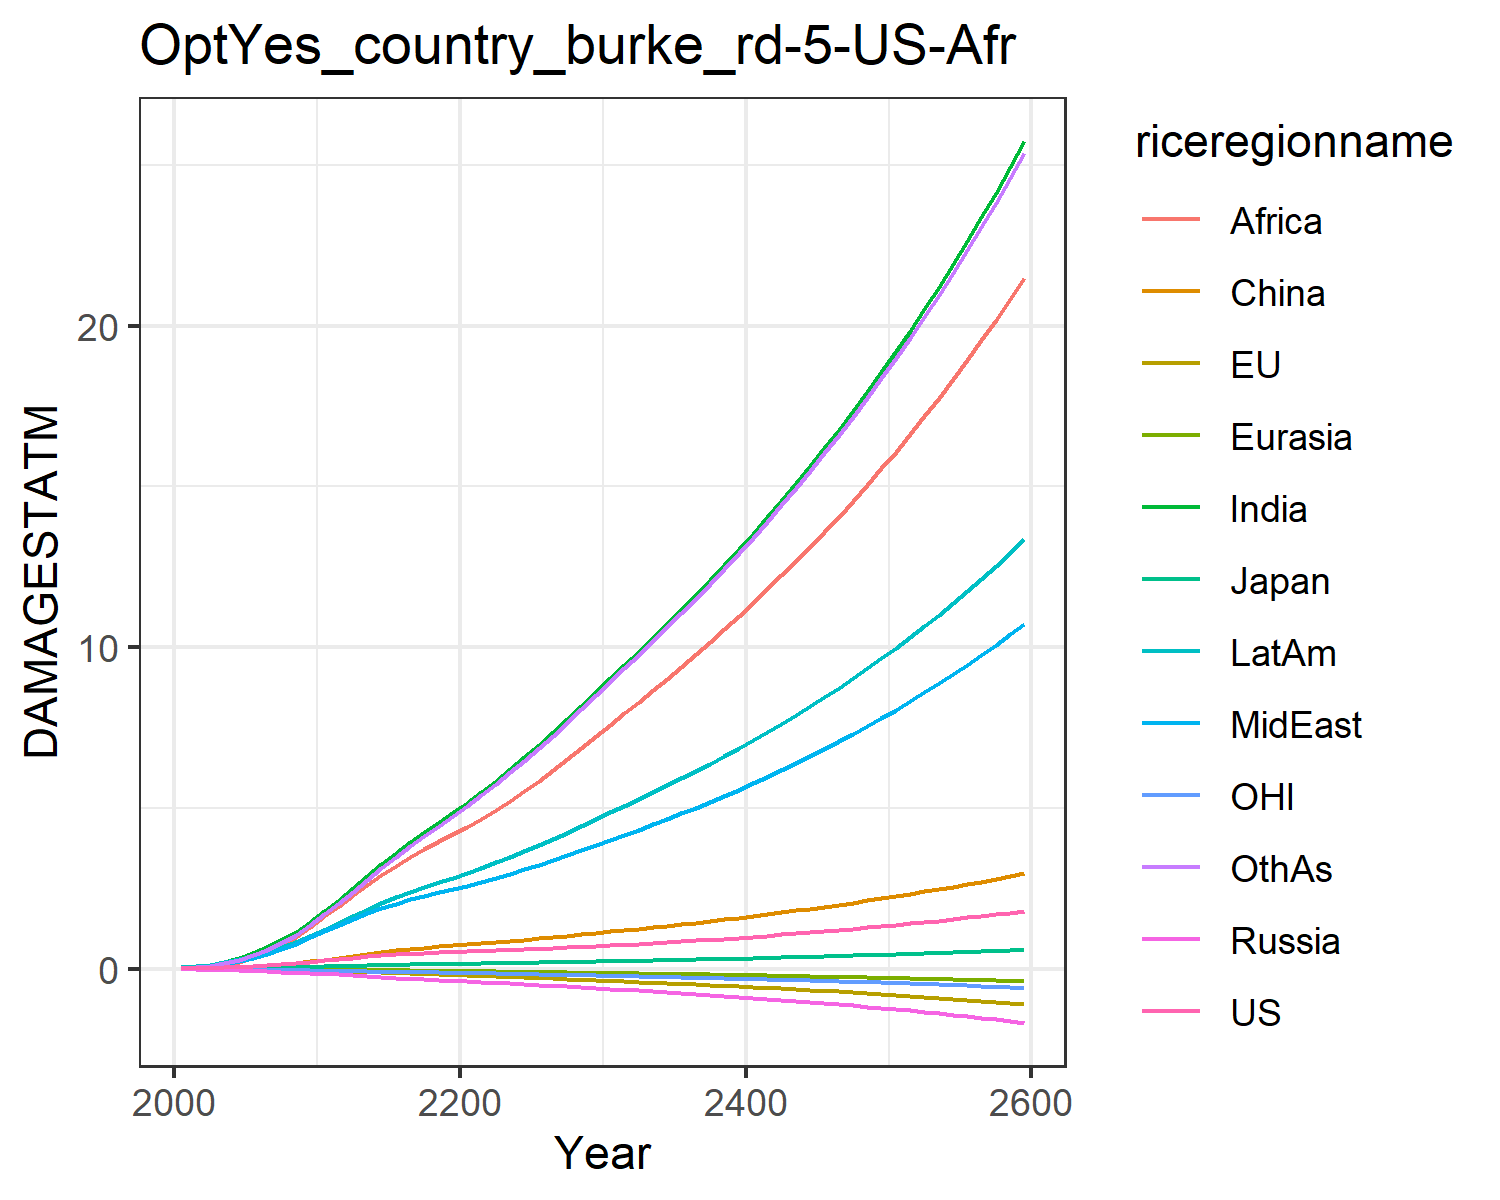

The table this chart was drawn from, first rows:
0.007489828632287781, -0.017586744215375316, 0.007208811494676664, -0.012941089953060723, -0.0015862571290786527, 0.00395249353461779, 0.02779970990191068, 0.024510132965707344, 0.013729996643657434, 0.03857323299399042, -0.00774089296447859, 0.02544471575535427
0.0133, -0.02483, 0.01018, -0.02093, -0.002474, 0.0117, 0.06224, 0.04947, 0.03097, 0.07171, -0.0116, 0.04778
0.02317, -0.03474, 0.01474, -0.03093, -0.003954, 0.02168, 0.1185, 0.09086, 0.0653, 0.1237, -0.01685, 0.09301
0.03722, -0.04518, 0.01992, -0.04254, -0.005813, 0.03631, 0.2043, 0.1521, 0.1248, 0.1965, -0.02284, 0.1653
0.05605, -0.05543, 0.02501, -0.0559, -0.008025, 0.05613, 0.3257, 0.2362, 0.2195, 0.29, -0.02911, 0.2713
0.07936, -0.06441, 0.03137, -0.0708, -0.01049, 0.08106, 0.4794, 0.339, 0.348, 0.4005, -0.03514, 0.4098
0.1068, -0.0718, 0.03885, -0.08676, -0.01317, 0.1117, 0.6656, 0.4618, 0.5106, 0.5287, -0.04075, 0.5824
0.1387, -0.07779, 0.04672, -0.1031, -0.01599, 0.1477, 0.8901, 0.6093, 0.7207, 0.6757, -0.04616, 0.7971
0.1747, -0.08241, 0.0548, -0.1197, -0.01891, 0.1882, 1.153, 0.7826, 0.9841, 0.8401, -0.05132, 1.056
0.2145, -0.08588, 0.06294, -0.136, -0.02187, 0.2323, 1.452, 0.9824, 1.306, 1.02, -0.05619, 1.36
0.2564, -0.08977, 0.07252, -0.1562, -0.02526, 0.2837, 1.784, 1.181, 1.642, 1.214, -0.06174, 1.694
0.2971, -0.09493, 0.08345, -0.1809, -0.0292, 0.343, 2.137, 1.357, 1.959, 1.414, -0.06816, 2.045
0.3405, -0.1014, 0.09528, -0.2078, -0.03351, 0.4011, 2.508, 1.543, 2.279, 1.627, -0.07525, 2.396
0.38, -0.1085, 0.1063, -0.2342, -0.03795, 0.4591, 2.882, 1.718, 2.6, 1.832, -0.08219, 2.757
0.4153, -0.1169, 0.1164, -0.2598, -0.04254, 0.5148, 3.251, 1.88, 2.912, 2.029, -0.08914, 3.119
0.4457, -0.127, 0.1256, -0.2845, -0.0473, 0.5665, 3.608, 2.026, 3.207, 2.214, -0.09622, 3.472
0.4712, -0.139, 0.1336, -0.3082, -0.0522, 0.6127, 3.945, 2.158, 3.481, 2.384, -0.1034, 3.809
0.4926, -0.1527, 0.1409, -0.3309, -0.05722, 0.6541, 4.264, 2.275, 3.731, 2.543, -0.1108, 4.131
0.5113, -0.1676, 0.1475, -0.3529, -0.06234, 0.6916, 4.568, 2.382, 3.962, 2.691, -0.1183, 4.439
0.528, -0.1833, 0.1537, -0.3746, -0.06751, 0.726, 4.857, 2.481, 4.174, 2.83, -0.1258, 4.735
0.5432, -0.1998, 0.1598, -0.3956, -0.07287, 0.7595, 5.163, 2.586, 4.396, 2.977, -0.1335, 5.047
0.5574, -0.2169, 0.1658, -0.4161, -0.07845, 0.7938, 5.5, 2.706, 4.64, 3.138, -0.1413, 5.387
0.5719, -0.2343, 0.172, -0.4367, -0.08417, 0.8285, 5.849, 2.83, 4.923, 3.306, -0.1493, 5.739
0.5871, -0.2518, 0.1784, -0.4576, -0.09, 0.8641, 6.208, 2.959, 5.22, 3.478, -0.1573, 6.101
0.6033, -0.2695, 0.1851, -0.4791, -0.09595, 0.9011, 6.577, 3.093, 5.529, 3.657, -0.1656, 6.472
0.6207, -0.2873, 0.1921, -0.5012, -0.102, 0.9396, 6.957, 3.232, 5.849, 3.841, -0.174, 6.854
0.6396, -0.3055, 0.1995, -0.5243, -0.1082, 0.98, 7.35, 3.377, 6.18, 4.033, -0.1826, 7.249
0.6599, -0.3238, 0.2074, -0.5481, -0.1146, 1.022, 7.755, 3.528, 6.521, 4.233, -0.1916, 7.655
0.6815, -0.3424, 0.2156, -0.5729, -0.1211, 1.067, 8.171, 3.684, 6.872, 4.438, -0.2007, 8.072
0.7045, -0.3613, 0.2242, -0.5985, -0.1278, 1.113, 8.6, 3.845, 7.233, 4.651, -0.2101, 8.5
0.7277, -0.3797, 0.2327, -0.6238, -0.1343, 1.158, 9.024, 4.006, 7.591, 4.862, -0.2193, 8.925
0.7506, -0.3974, 0.241, -0.6485, -0.1407, 1.202, 9.44, 4.164, 7.941, 5.066, -0.2282, 9.34
0.7743, -0.4151, 0.2494, -0.6735, -0.1472, 1.246, 9.86, 4.325, 8.294, 5.272, -0.2372, 9.759
0.7988, -0.433, 0.258, -0.6991, -0.1537, 1.291, 10.29, 4.489, 8.653, 5.482, -0.2463, 10.18
0.8243, -0.451, 0.2669, -0.7253, -0.1603, 1.337, 10.72, 4.658, 9.019, 5.697, -0.2556, 10.62
0.8508, -0.4694, 0.2761, -0.7521, -0.1671, 1.385, 11.16, 4.83, 9.391, 5.917, -0.2651, 11.06
0.8782, -0.4882, 0.2856, -0.7797, -0.174, 1.434, 11.62, 5.008, 9.771, 6.142, -0.2749, 11.51
0.9066, -0.5073, 0.2954, -0.8081, -0.181, 1.484, 12.08, 5.19, 10.16, 6.373, -0.2849, 11.97
0.936, -0.5269, 0.3054, -0.8372, -0.1882, 1.535, 12.55, 5.377, 10.55, 6.609, -0.2951, 12.44
0.9663, -0.547, 0.3158, -0.8671, -0.1956, 1.588, 13.04, 5.569, 10.96, 6.852, -0.3057, 12.92
0.9976, -0.5676, 0.3265, -0.8979, -0.2031, 1.641, 13.53, 5.766, 11.37, 7.101, -0.3165, 13.4
1.03, -0.5887, 0.3375, -0.9294, -0.2108, 1.697, 14.04, 5.968, 11.8, 7.356, -0.3276, 13.91
1.063, -0.6104, 0.3488, -0.9619, -0.2187, 1.753, 14.56, 6.176, 12.23, 7.618, -0.3391, 14.42
1.097, -0.6328, 0.3604, -0.9952, -0.2268, 1.811, 15.09, 6.39, 12.67, 7.887, -0.3508, 14.94
1.132, -0.6557, 0.3724, -1.03, -0.2351, 1.871, 15.63, 6.609, 13.12, 8.163, -0.3629, 15.48
1.169, -0.6794, 0.3847, -1.065, -0.2437, 1.931, 16.19, 6.834, 13.59, 8.446, -0.3754, 16.02
1.206, -0.7037, 0.3974, -1.101, -0.2525, 1.994, 16.76, 7.065, 14.06, 8.737, -0.3882, 16.59
1.244, -0.7288, 0.4104, -1.138, -0.2615, 2.058, 17.34, 7.303, 14.55, 9.036, -0.4014, 17.16
1.284, -0.7547, 0.4238, -1.176, -0.2707, 2.123, 17.95, 7.547, 15.05, 9.343, -0.415, 17.75
1.324, -0.7813, 0.4375, -1.216, -0.2803, 2.19, 18.56, 7.798, 15.56, 9.658, -0.429, 18.36
1.366, -0.8088, 0.4517, -1.256, -0.2901, 2.259, 19.19, 8.056, 16.08, 9.982, -0.4434, 18.98
1.408, -0.8372, 0.4663, -1.298, -0.3001, 2.329, 19.84, 8.321, 16.62, 10.32, -0.4582, 19.61
1.452, -0.8664, 0.4812, -1.341, -0.3105, 2.401, 20.51, 8.593, 17.17, 10.66, -0.4735, 20.27
1.498, -0.8966, 0.4967, -1.385, -0.3212, 2.475, 21.2, 8.874, 17.74, 11.01, -0.4892, 20.94
1.544, -0.9278, 0.5125, -1.43, -0.3322, 2.551, 21.9, 9.162, 18.32, 11.37, -0.5054, 21.63
1.592, -0.9599, 0.5288, -1.477, -0.3435, 2.629, 22.62, 9.458, 18.92, 11.75, -0.5221, 22.34
1.641, -0.9931, 0.5456, -1.525, -0.3552, 2.708, 23.37, 9.763, 19.53, 12.13, -0.5394, 23.06
1.691, -1.027, 0.5629, -1.575, -0.3672, 2.79, 24.13, 10.08, 20.17, 12.52, -0.5571, 23.81
1.743, -1.063, 0.5806, -1.626, -0.3796, 2.874, 24.92, 10.4, 20.82, 12.93, -0.5754, 24.58
1.796, -1.099, 0.5989, -1.678, -0.3924, 2.96, 25.73, 10.73, 21.48, 13.35, -0.5943, 25.37
